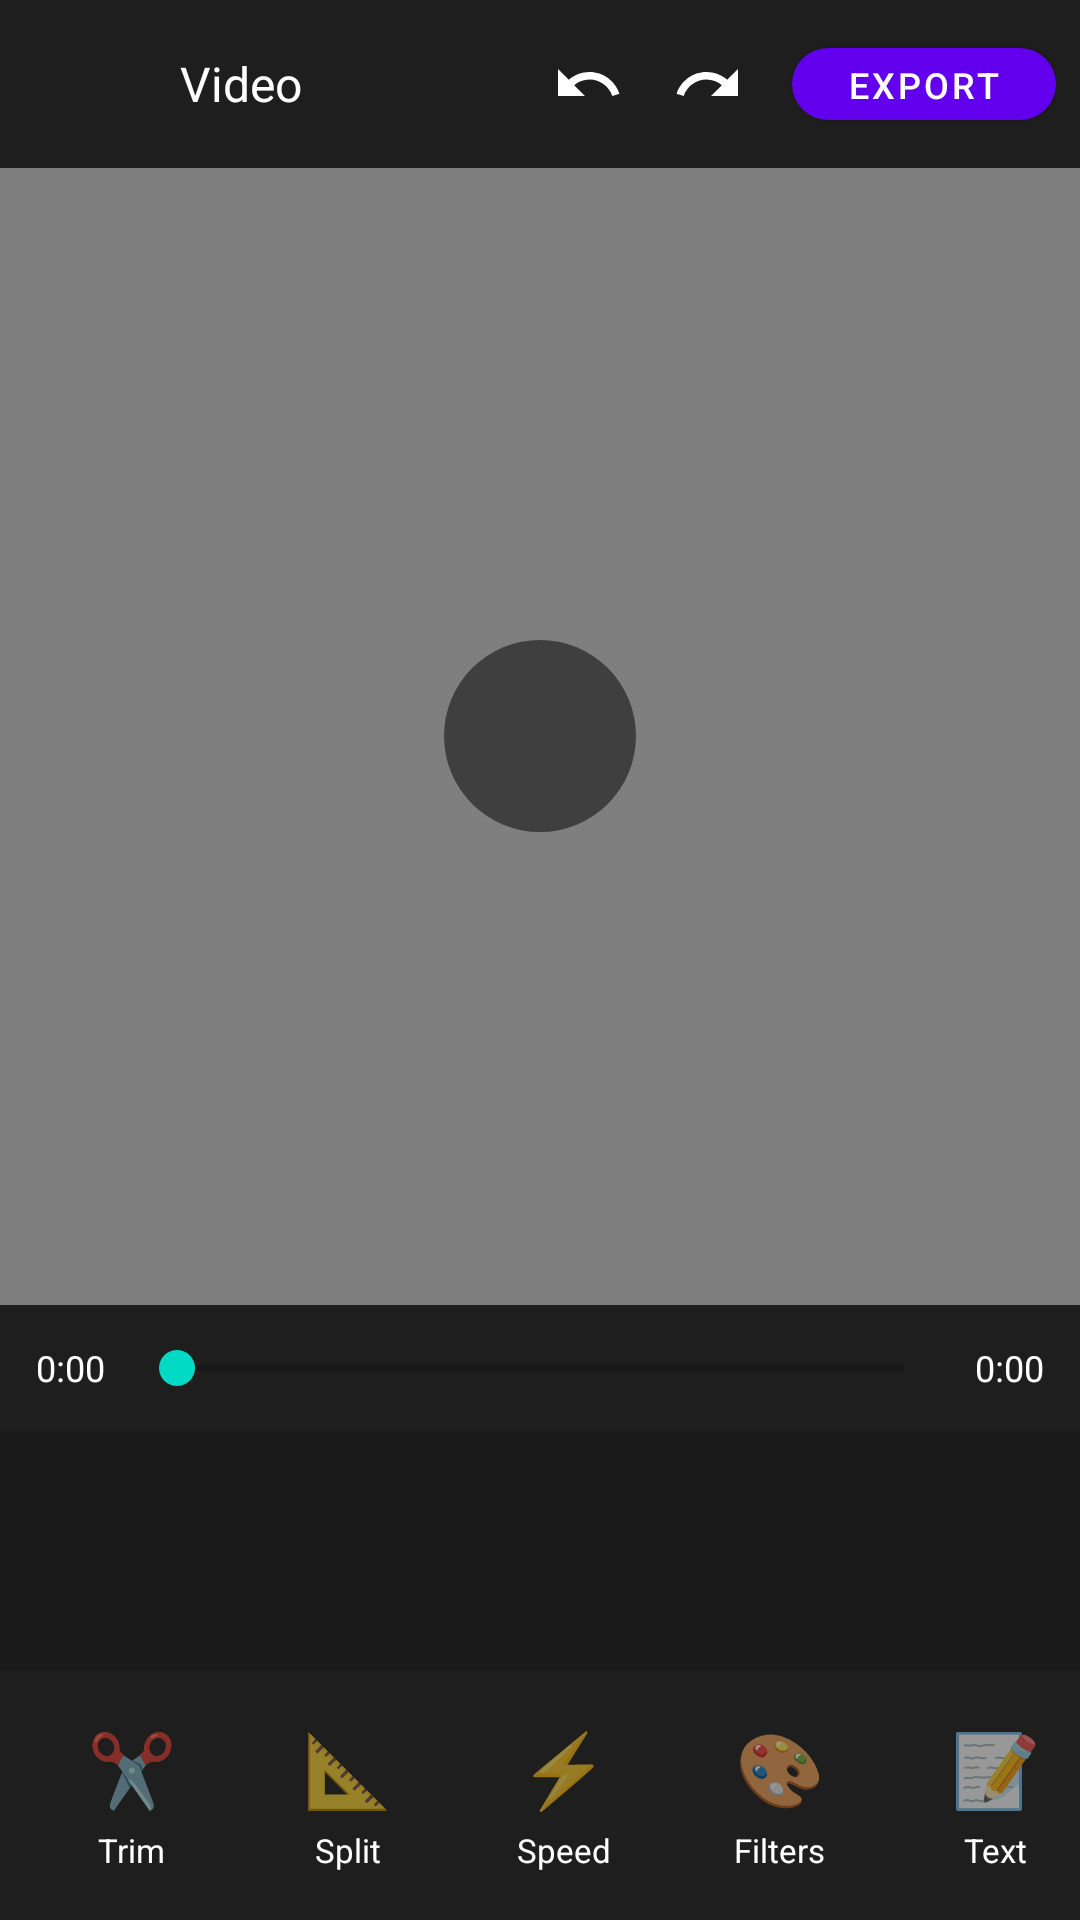

Layout XML and referenced resources for this Android screen:
<!-- AndroidManifest.xml: activity theme Theme.VideoEditor -->
<!-- res/layout/activity_editor.xml -->
<?xml version="1.0" encoding="utf-8"?>
<LinearLayout xmlns:android="http://schemas.android.com/apk/res/android"
    xmlns:app="http://schemas.android.com/apk/res-auto"
    android:layout_width="match_parent"
    android:layout_height="match_parent"
    android:orientation="vertical"
    android:background="@color/background">

    
    <LinearLayout
        android:layout_width="match_parent"
        android:layout_height="56dp"
        android:background="@color/surface"
        android:gravity="center_vertical"
        android:paddingHorizontal="8dp">

        <ImageButton
            android:id="@+id/btnBack"
            android:layout_width="40dp"
            android:layout_height="40dp"
            android:background="?attr/selectableItemBackgroundBorderless"
            android:src="@drawable/ic_back"
            app:tint="@color/white"
            android:contentDescription="Back"/>

        <TextView
            android:id="@+id/tvVideoName"
            android:layout_width="0dp"
            android:layout_height="wrap_content"
            android:layout_weight="1"
            android:layout_marginHorizontal="12dp"
            android:ellipsize="middle"
            android:singleLine="true"
            android:text="Video"
            android:textColor="@color/white"
            android:textSize="16sp"/>

        <ImageButton
            android:id="@+id/btnUndo"
            android:layout_width="40dp"
            android:layout_height="40dp"
            android:background="?attr/selectableItemBackgroundBorderless"
            android:src="@drawable/ic_undo"
            app:tint="@color/white"
            android:contentDescription="Undo"/>

        <ImageButton
            android:id="@+id/btnRedo"
            android:layout_width="40dp"
            android:layout_height="40dp"
            android:background="?attr/selectableItemBackgroundBorderless"
            android:src="@drawable/ic_redo"
            app:tint="@color/white"
            android:contentDescription="Redo"/>

        <com.google.android.material.button.MaterialButton
            android:id="@+id/btnExport"
            android:layout_width="wrap_content"
            android:layout_height="36dp"
            android:layout_marginStart="8dp"
            android:text="Export"
            android:textSize="12sp"
            app:cornerRadius="18dp"/>

    </LinearLayout>

    
    <FrameLayout
        android:layout_width="match_parent"
        android:layout_height="0dp"
        android:layout_weight="1"
        android:background="#000000">

        <VideoView
            android:id="@+id/videoView"
            android:layout_width="match_parent"
            android:layout_height="match_parent"
            android:layout_gravity="center"/>

        <ImageButton
            android:id="@+id/btnPlayPause"
            android:layout_width="64dp"
            android:layout_height="64dp"
            android:layout_gravity="center"
            android:background="@drawable/bg_circle"
            android:src="@drawable/ic_play"
            app:tint="@color/white"
            android:contentDescription="Play"/>

    </FrameLayout>

    
    <LinearLayout
        android:layout_width="match_parent"
        android:layout_height="wrap_content"
        android:background="@color/surface"
        android:padding="12dp"
        android:gravity="center_vertical">

        <TextView
            android:id="@+id/tvCurrentTime"
            android:layout_width="wrap_content"
            android:layout_height="wrap_content"
            android:text="0:00"
            android:textColor="@color/white"
            android:textSize="12sp"/>

        <SeekBar
            android:id="@+id/seekBar"
            android:layout_width="0dp"
            android:layout_height="wrap_content"
            android:layout_weight="1"
            android:layout_marginHorizontal="8dp"/>

        <TextView
            android:id="@+id/tvDuration"
            android:layout_width="wrap_content"
            android:layout_height="wrap_content"
            android:text="0:00"
            android:textColor="@color/white"
            android:textSize="12sp"/>

    </LinearLayout>

    
    <View
        android:layout_width="match_parent"
        android:layout_height="80dp"
        android:background="#1A1A1A"/>

    
    <HorizontalScrollView
        android:layout_width="match_parent"
        android:layout_height="wrap_content"
        android:background="@color/surface"
        android:scrollbars="none">

        <LinearLayout
            android:layout_width="wrap_content"
            android:layout_height="wrap_content"
            android:padding="8dp">

            <LinearLayout android:id="@+id/btnTrim" style="@style/ToolButton">
                <TextView android:text="✂️" android:textSize="24sp" android:layout_width="wrap_content" android:layout_height="wrap_content"/>
                <TextView android:text="Trim" style="@style/ToolLabel"/>
            </LinearLayout>

            <LinearLayout android:id="@+id/btnSplit" style="@style/ToolButton">
                <TextView android:text="📐" android:textSize="24sp" android:layout_width="wrap_content" android:layout_height="wrap_content"/>
                <TextView android:text="Split" style="@style/ToolLabel"/>
            </LinearLayout>

            <LinearLayout android:id="@+id/btnSpeed" style="@style/ToolButton">
                <TextView android:text="⚡" android:textSize="24sp" android:layout_width="wrap_content" android:layout_height="wrap_content"/>
                <TextView android:text="Speed" style="@style/ToolLabel"/>
            </LinearLayout>

            <LinearLayout android:id="@+id/btnFilters" style="@style/ToolButton">
                <TextView android:text="🎨" android:textSize="24sp" android:layout_width="wrap_content" android:layout_height="wrap_content"/>
                <TextView android:text="Filters" style="@style/ToolLabel"/>
            </LinearLayout>

            <LinearLayout android:id="@+id/btnText" style="@style/ToolButton">
                <TextView android:text="📝" android:textSize="24sp" android:layout_width="wrap_content" android:layout_height="wrap_content"/>
                <TextView android:text="Text" style="@style/ToolLabel"/>
            </LinearLayout>

            <LinearLayout android:id="@+id/btnStickers" style="@style/ToolButton">
                <TextView android:text="😀" android:textSize="24sp" android:layout_width="wrap_content" android:layout_height="wrap_content"/>
                <TextView android:text="Stickers" style="@style/ToolLabel"/>
            </LinearLayout>

            <LinearLayout android:id="@+id/btnAudio" style="@style/ToolButton">
                <TextView android:text="🎵" android:textSize="24sp" android:layout_width="wrap_content" android:layout_height="wrap_content"/>
                <TextView android:text="Audio" style="@style/ToolLabel"/>
            </LinearLayout>

            <LinearLayout android:id="@+id/btnBackground" style="@style/ToolButton">
                <TextView android:text="🎭" android:textSize="24sp" android:layout_width="wrap_content" android:layout_height="wrap_content"/>
                <TextView android:text="BG" style="@style/ToolLabel"/>
            </LinearLayout>

            <LinearLayout android:id="@+id/btnTransition" style="@style/ToolButton">
                <TextView android:text="🔄" android:textSize="24sp" android:layout_width="wrap_content" android:layout_height="wrap_content"/>
                <TextView android:text="Trans" style="@style/ToolLabel"/>
            </LinearLayout>

        </LinearLayout>

    </HorizontalScrollView>

</LinearLayout>
<!-- resources referenced by this layout -->
<resources>
  <color name="background">#121212</color>
  <color name="surface">#1E1E1E</color>
  <color name="white">#FFFFFF</color>
  <!-- drawable bg_circle (drawable) -->
  <?xml version="1.0" encoding="utf-8"?>
  <shape xmlns:android="http://schemas.android.com/apk/res/android"
      android:shape="oval">
      <solid android:color="#80000000"/>
      <size android:width="64dp" android:height="64dp"/>
  </shape>
  <!-- drawable ic_redo (drawable) -->
  <?xml version="1.0" encoding="utf-8"?>
  <vector xmlns:android="http://schemas.android.com/apk/res/android"
      android:width="24dp"
      android:height="24dp"
      android:viewportWidth="24"
      android:viewportHeight="24">
      <path
          android:fillColor="#FFFFFF"
          android:pathData="M18.4,10.6C16.55,8.99 14.15,8 11.5,8c-4.65,0 -8.58,3.03 -9.96,7.22L3.9,16c1.05,-3.19 4.05,-5.5 7.6,-5.5 1.95,0 3.73,0.72 5.12,1.88L13,16h9V7l-3.6,3.6z" />
  </vector>
  <!-- drawable ic_undo (drawable) -->
  <?xml version="1.0" encoding="utf-8"?>
  <vector xmlns:android="http://schemas.android.com/apk/res/android"
      android:width="24dp"
      android:height="24dp"
      android:viewportWidth="24"
      android:viewportHeight="24">
      <path
          android:fillColor="#FFFFFF"
          android:pathData="M12.5,8c-2.65,0 -5.05,0.99 -6.9,2.6L2,7v9h9l-3.62,-3.62c1.39,-1.16 3.16,-1.88 5.12,-1.88 3.54,0 6.55,2.31 7.6,5.5l2.37,-0.78C21.08,11.03 17.15,8 12.5,8z" />
  </vector>
  <style name="ToolButton">
          <item name="android:layout_width">72dp</item>
          <item name="android:layout_height">wrap_content</item>
          <item name="android:orientation">vertical</item>
          <item name="android:gravity">center</item>
          <item name="android:padding">8dp</item>
          <item name="android:background">?attr/selectableItemBackground</item>
      </style>
  <style name="ToolLabel">
          <item name="android:layout_width">wrap_content</item>
          <item name="android:layout_height">wrap_content</item>
          <item name="android:layout_marginTop">4dp</item>
          <item name="android:textColor">@color/white</item>
          <item name="android:textSize">11sp</item>
      </style>
  <style name="Theme.VideoEditor" parent="Theme.MaterialComponents.DayNight.NoActionBar">
          <item name="colorPrimary">@color/primary</item>
          <item name="colorPrimaryVariant">@color/primary_variant</item>
          <item name="colorSecondary">@color/secondary</item>
          <item name="colorSecondaryVariant">@color/secondary_variant</item>
          <item name="android:colorBackground">@color/background</item>
          <item name="colorSurface">@color/surface</item>
          <item name="colorError">@color/error</item>
          <item name="colorOnPrimary">@color/on_primary</item>
          <item name="colorOnSecondary">@color/on_secondary</item>
          <item name="colorOnBackground">@color/on_background</item>
          <item name="colorOnSurface">@color/on_surface</item>
          <item name="colorOnError">@color/on_error</item>
          <item name="android:statusBarColor">@color/background</item>
          <item name="android:navigationBarColor">@color/background</item>
      </style>
  <color name="primary">#6200EE</color>
  <color name="primary_variant">#3700B3</color>
  <color name="secondary">#03DAC6</color>
  <color name="secondary_variant">#018786</color>
  <color name="error">#CF6679</color>
  <color name="on_primary">#FFFFFF</color>
  <color name="on_secondary">#000000</color>
  <color name="on_background">#FFFFFF</color>
  <color name="on_surface">#FFFFFF</color>
  <color name="on_error">#000000</color>
</resources>
